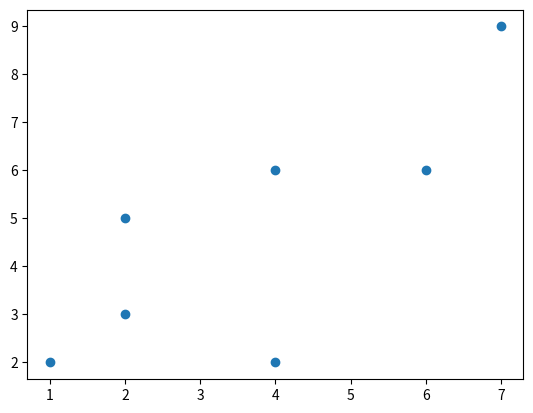
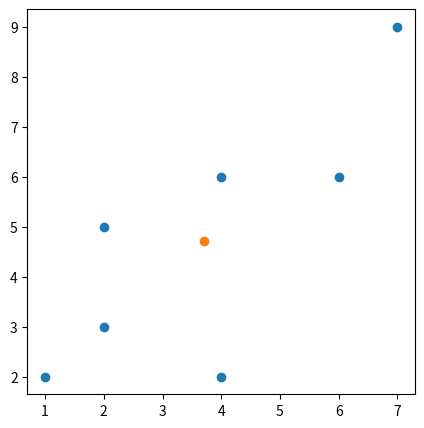

Python code for these plots, in order:
import numpy as np

v1=np.array([1,2,3])

v1 @ v1.T

v2 = np.array([[1,2,3], [4,5,4]])

v2

v2.T

v2.T @ v2

v3 = np.hstack((np.array([v1,v1]),v2))

v3

data = np.array([[1,2],[2,3],[4,2],[2,5],[4,6],[6,6],[7,9]])
indi = np.array([-1,-1,-1,1,1,-1,1])

import matplotlib.pyplot as plt

plt.scatter(data.T[0], data.T[1])

def mean(x):
    return x.sum(0)/x.shape[0];
def var(x):
    return ((x - data.mean(0))*(x - data.mean(0))).sum(0) / x.shape[0];
def E2(x, y):
    mu = x.sum()
    return ((x - x.mean())*(y - y.mean())).sum(0) / x.shape[0];
def covar(matrix):
    transpose = matrix.T
    covars = np.array([E2(c1, c2) for c1 in transpose for c2 in transpose])
    covarMatrix = covars.reshape(matrix.shape[1], matrix.shape[1])
    return covarMatrix

import scipy as sp




test = np.array([[1,2,3],[1,3,4],[5,3,5]])

np.cov(test.T, ddof=0)

covar(test)

data.var(0)

np.cov(data.T, ddof=0)

mean(data)

mu = data.mean(0)

var(data)

data.var(0)

plt.figure(figsize=(5,5))
plt.scatter(data.T[0], data.T[1])
plt.scatter(* data.mean(0))

def kern(x,y):
    return x.T @ y

def vec(d, t):
    temp = (data.T * indi).T
    kern = temp @ temp.T
    def func(a):
        acc = 0
        for i in range(len(d)):
            for j in range(len(d)):
                acc += a[i]*a[j]*kern[i, j]
        acc -= a.sum()
        return acc
    return func

s = vec(data, indi)

def zerofun(x):
    return x @ indi
import numpy , random , math
from scipy.optimize import minimize

res = minimize(s, np.zeros(7), bounds=[(0, None) for b in range(7)], constraints={'type':'eq', 'fun':zerofun})

res.x

